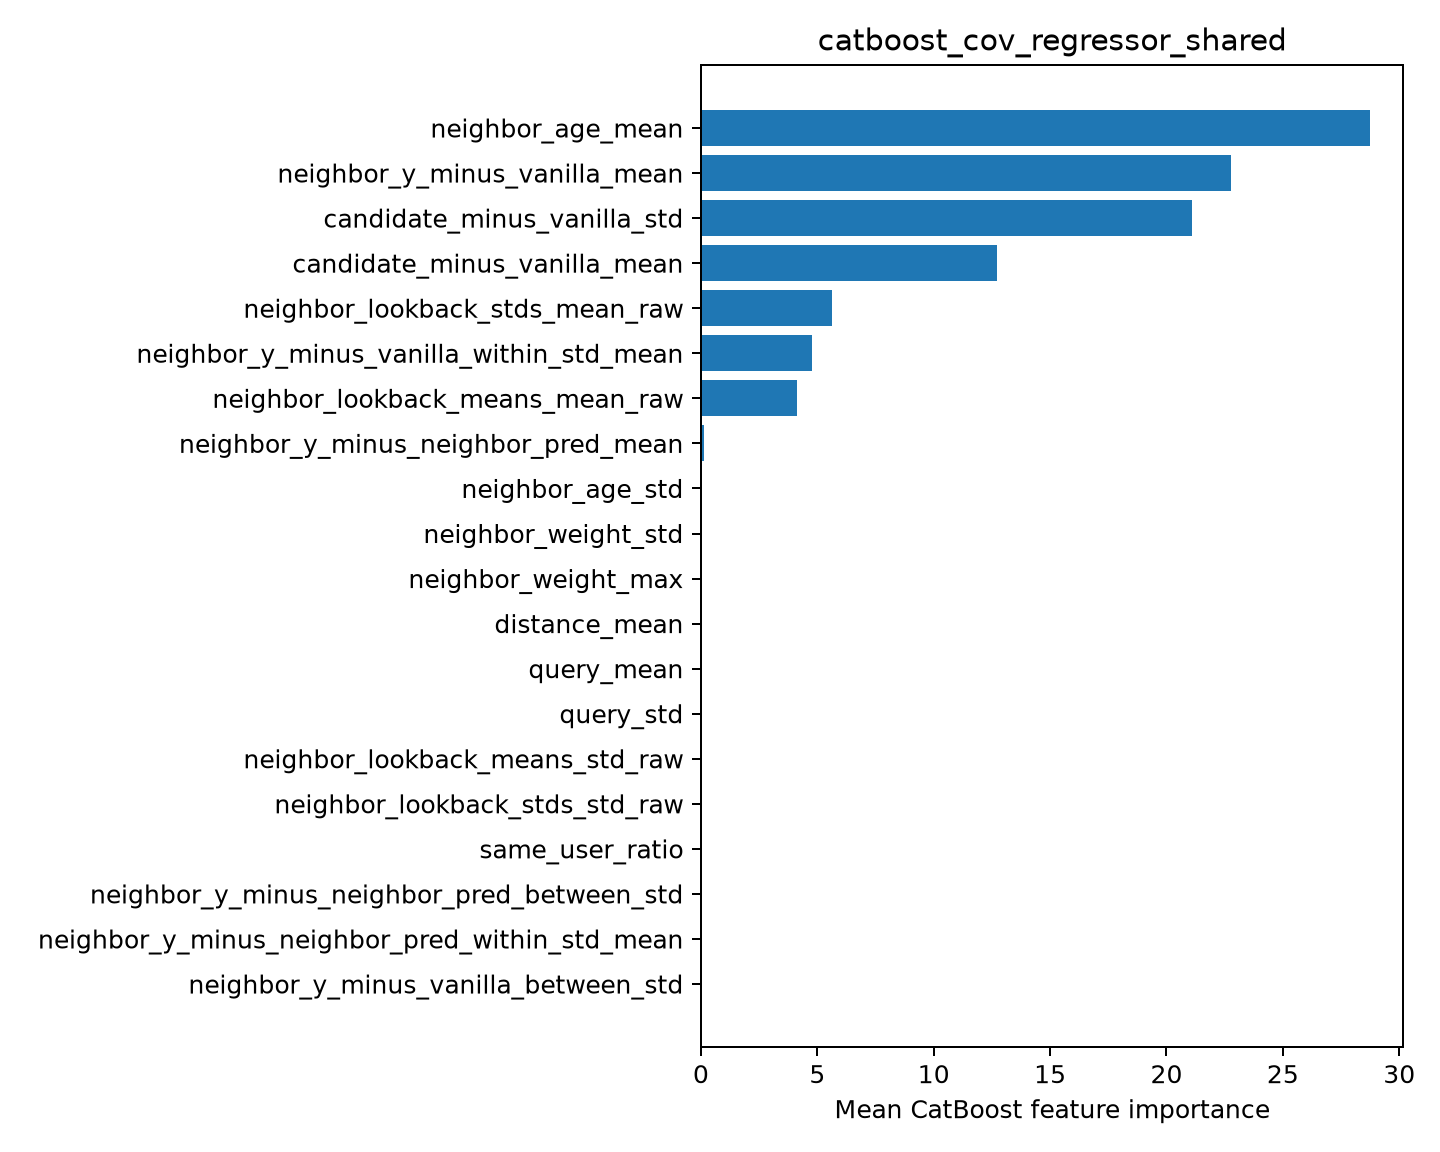

The table this chart was drawn from, first rows:
feature, importance
neighbor_age_mean, 28.74
neighbor_y_minus_vanilla_mean, 22.77
candidate_minus_vanilla_std, 21.1
candidate_minus_vanilla_mean, 12.73
neighbor_lookback_stds_mean_raw, 5.616
neighbor_y_minus_vanilla_within_std_mean, 4.779
neighbor_lookback_means_mean_raw, 4.126
neighbor_y_minus_neighbor_pred_mean, 0.1385
neighbor_age_std, 0.0
neighbor_weight_std, 0.0
neighbor_weight_max, 0.0
distance_mean, 0.0
query_mean, 0.0
query_std, 0.0
neighbor_lookback_means_std_raw, 0.0
neighbor_lookback_stds_std_raw, 0.0
same_user_ratio, 0.0
neighbor_y_minus_neighbor_pred_between_s…, 0.0
neighbor_y_minus_neighbor_pred_within_st…, 0.0
neighbor_y_minus_vanilla_between_std, 0.0
